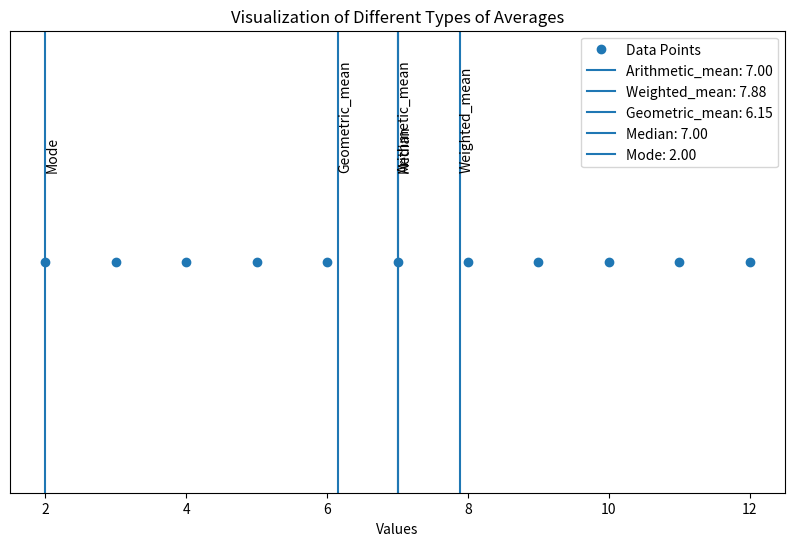

Here is the Python script that generated this plot:
import matplotlib.pyplot as plt
import numpy as np
from scipy import stats


def calculate_averages(data, weights):
    """
    Calculates various types of averages for the given data.
    """
    averages = {
        "arithmetic_mean": np.mean(data),
        "weighted_mean": np.average(data, weights=weights),
        "geometric_mean": stats.gmean(data),
        "median": np.median(data),
        "mode": stats.mode(data)[0],
    }
    return averages


def plot_averages(data, averages):
    """
    Plots the data points and marks various types of averages.
    """
    plt.figure(figsize=(10, 6))
    plt.plot(data, np.zeros_like(data), "o", label="Data Points")

    # Plotting each type of average
    for mean_type, value in averages.items():
        plt.axvline(value, label=f"{mean_type.capitalize()}: {value:.2f}")

    # Adding annotations
    for mean_type, value in averages.items():
        plt.text(value, 0.02, mean_type.capitalize(), rotation=90)

    plt.ylim(-0.05, 0.05)
    plt.xlabel("Values")
    plt.yticks([])
    plt.title("Visualization of Different Types of Averages")
    plt.legend()
    plt.show()


# Example usage
data = np.array([2, 3, 4, 5, 6, 7, 8, 9, 10, 11, 12])
weights = np.array([1, 1, 1, 1, 1, 2, 2, 2, 2, 2, 2])  # arbitrary weights
averages = calculate_averages(data, weights)
plot_averages(data, averages)
